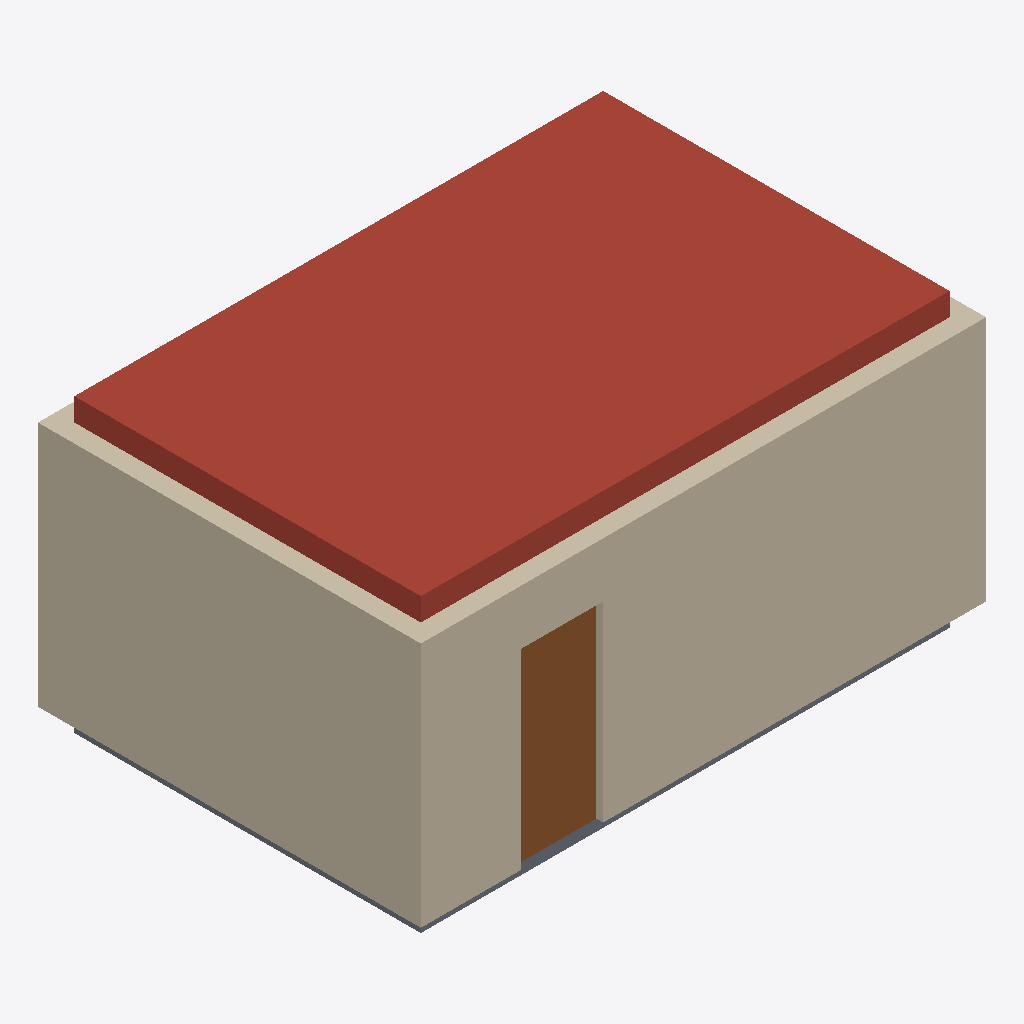
Isometric view of an IFC building model (IFC-SPF (STEP), schema IFC2X3, length unit metre), seen from the south-west, elements coloured by IFC class: 4 walls (beige), 1 roof (red-brown), 1 door (brown), 1 slab (grey).
Extent 6.2 m × 4.2 m × 3.2 m (x, y, z). Storeys (1): Ground floor at 0.00 m. Elements (8): 4 IfcWallStandardCase, 2 IfcSlab, 1 IfcDoor, 1 IfcWindow.

HEADER;
FILE_DESCRIPTION(('ViewDefinition [CoordinationView_V2.0]','General guidance, not your local rules'),'2;1');
FILE_NAME('Golden plan','2026-11-11T12:00:00',(''),(''),'Grid','Grid','');
FILE_SCHEMA(('IFC2X3'));
ENDSEC;
DATA;
#21=IFCPROJECT('0qud8tq$NgHSpxHYhvxkny',#5,'Golden plan','General guidance, not your local rules',$,$,$,(#16),#10);
#25=IFCSITE('3R0Ag8lKLPALTIMuqDSZd9',#5,'Site',$,$,#24,$,$,.ELEMENT.,$,$,$,$,$);
#29=IFCBUILDING('1bd02j_LHFcespRwkhtN_x',#5,'Building',$,$,#28,$,$,.ELEMENT.,$,$,$);
#33=IFCBUILDINGSTOREY('3pIg7Zo$ZYGUTPK1ifzZFA',#5,'Ground floor',$,$,#32,$,$,.ELEMENT.,0.0);
#306=IFCSLAB('2IR_qE5vcnG8JkBNSTyZ9X',#5,'Living room roof',$,$,#295,#305,$,.ROOF.);
#53=IFCWALLSTANDARDCASE('0RiviYzbld3_9BMjGSorJf',#5,'g-w1',$,$,#38,#52,$);
#210=IFCWALLSTANDARDCASE('0R4d02cb4ndTqLkwrGV372',#5,'g-w4',$,$,#195,#209,$);
#81=IFCDOOR('3H2yJr3DTC$SWof6sylIqv',#5,'g-d1',$,$,#74,#80,$,2.1,0.9);
#282=IFCSLAB('1Jd_FFw$vEA31Ia$sIE8BF',#5,'Living room floor slab',$,$,#271,#281,$,.BASESLAB.);
#150=IFCWALLSTANDARDCASE('0rnQZjcm$jXLNT7k7yuvLg',#5,'g-w3',$,$,#135,#149,$);
#117=IFCWALLSTANDARDCASE('0SzDSkorbt1OcNxjtCFNiS',#5,'g-w2',$,$,#102,#116,$);
ENDSEC;
